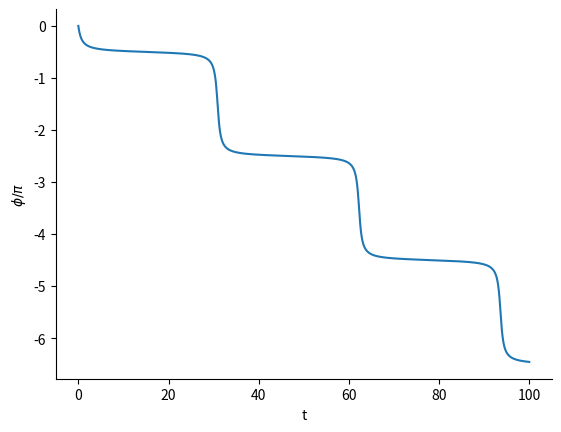

The matplotlib source for this figure:
import numpy as np
import matplotlib.pyplot as plt
from scipy.integrate import solve_ivp
plt.rcParams['axes.spines.right'] = False  # Me being pedantic and removing the box around the graph
plt.rcParams['axes.spines.top'] = False

def phase_deriv(t, y):
    phi = y 
    phidot = -2-eps-2*np.sin(phi)
    return phidot

eps = 0.01  

tend = 100
t = np.linspace(0,tend,2000)
soln = solve_ivp(phase_deriv, (0, tend), [0], method='Radau',t_eval=t,rtol=1e-8,atol=1e-8)
plt.plot(soln.t,soln.y[0]/np.pi)
plt.xlabel('t')
plt.ylabel('$\phi/\pi$')

  




#
